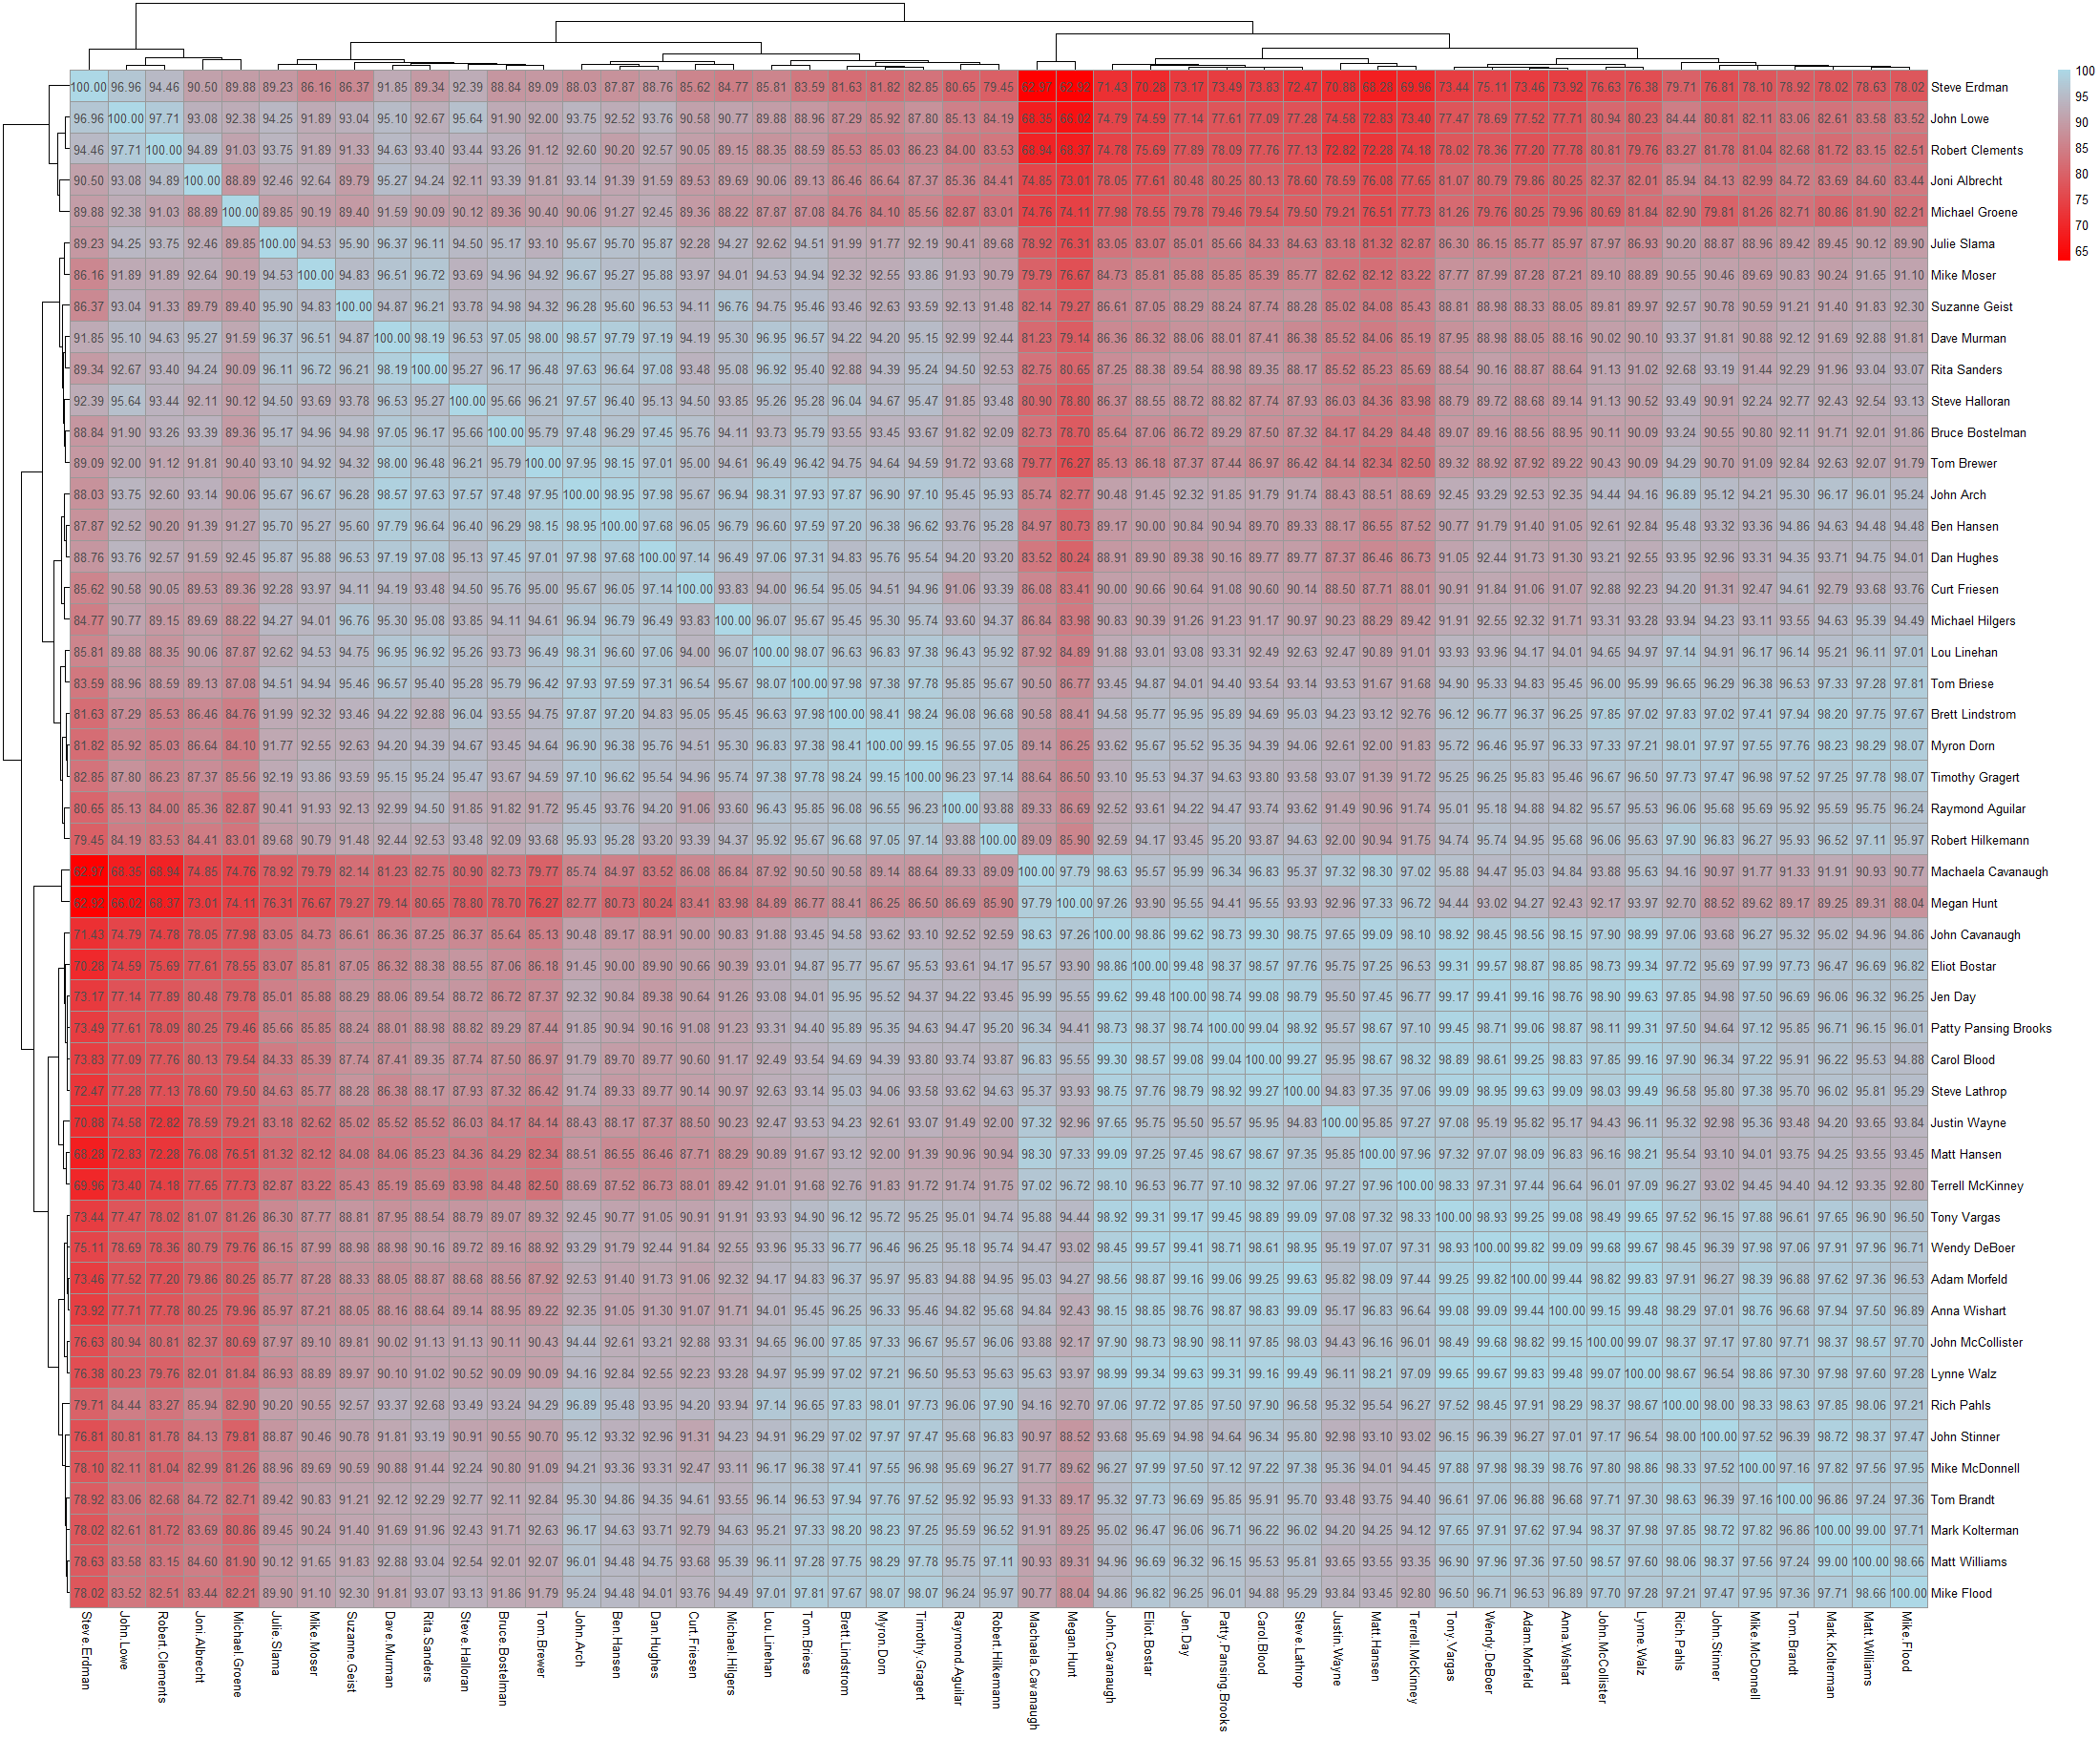

The table this chart was drawn from, first rows:
agree, disagree, name, name
650, 16, Lynne Walz, Matt Williams
648, 18, Lynne Walz, Tom Brandt
632, 13, Lynne Walz, Mark Kolterman
635, 23, Lynne Walz, Timothy Gragert
578, 57, Lynne Walz, Rita Sanders
536, 67, Lynne Walz, Mike Moser
538, 60, Lynne Walz, Suzanne Geist
609, 17, Lynne Walz, Mike Flood
532, 80, Lynne Walz, Julie Slama
609, 7, Lynne Walz, Mike McDonnell
583, 42, Lynne Walz, Michael Hilgers
589, 6, Lynne Walz, John Cavanaugh
515, 113, Lynne Walz, Joni Albrecht
564, 62, Lynne Walz, Dave Murman
591, 27, Lynne Walz, Robert Hilkemann
469, 119, Lynne Walz, Robert Clements
640, 6, Lynne Walz, John McCollister
525, 55, Lynne Walz, Steve Halloran
627, 18, Lynne Walz, Myron Dorn
519, 40, Lynne Walz, Ben Hansen
599, 28, Lynne Walz, Raymond Aguilar
567, 30, Lynne Walz, Lou Linehan
550, 23, Lynne Walz, Tom Briese
549, 10, Lynne Walz, Matt Hansen
527, 58, Lynne Walz, Bruce Bostelman
579, 1, Lynne Walz, Adam Morfeld
568, 17, Lynne Walz, Terrell McKinney
591, 5, Lynne Walz, Carol Blood
564, 35, Lynne Walz, John Arch
604, 2, Lynne Walz, Wendy DeBoer
546, 46, Lynne Walz, Curt Friesen
554, 17, Lynne Walz, Brett Lindstrom
572, 4, Lynne Walz, Patty Pansing Brooks
574, 2, Lynne Walz, Tony Vargas
584, 3, Lynne Walz, Steve Lathrop
497, 40, Lynne Walz, Dan Hughes
520, 7, Lynne Walz, Rich Pahls
574, 3, Lynne Walz, Anna Wishart
535, 2, Lynne Walz, Jen Day
414, 102, Lynne Walz, John Lowe
482, 22, Lynne Walz, Machaela Cavanaugh
359, 111, Lynne Walz, Steve Erdman
452, 29, Lynne Walz, Megan Hunt
420, 17, Lynne Walz, Justin Wayne
450, 3, Lynne Walz, Eliot Bostar
419, 93, Lynne Walz, Michael Groene
502, 18, Lynne Walz, John Stinner
382, 42, Lynne Walz, Tom Brewer
617, 25, Lou Linehan, Matt Williams
622, 25, Lou Linehan, Tom Brandt
596, 30, Lou Linehan, Mark Kolterman
631, 17, Lou Linehan, Timothy Gragert
597, 19, Lou Linehan, Rita Sanders
570, 33, Lou Linehan, Mike Moser
560, 31, Lou Linehan, Suzanne Geist
585, 18, Lou Linehan, Mike Flood
565, 45, Lou Linehan, Julie Slama
577, 23, Lou Linehan, Mike McDonnell
587, 24, Lou Linehan, Michael Hilgers
532, 47, Lou Linehan, John Cavanaugh
... 1,116 more rows
